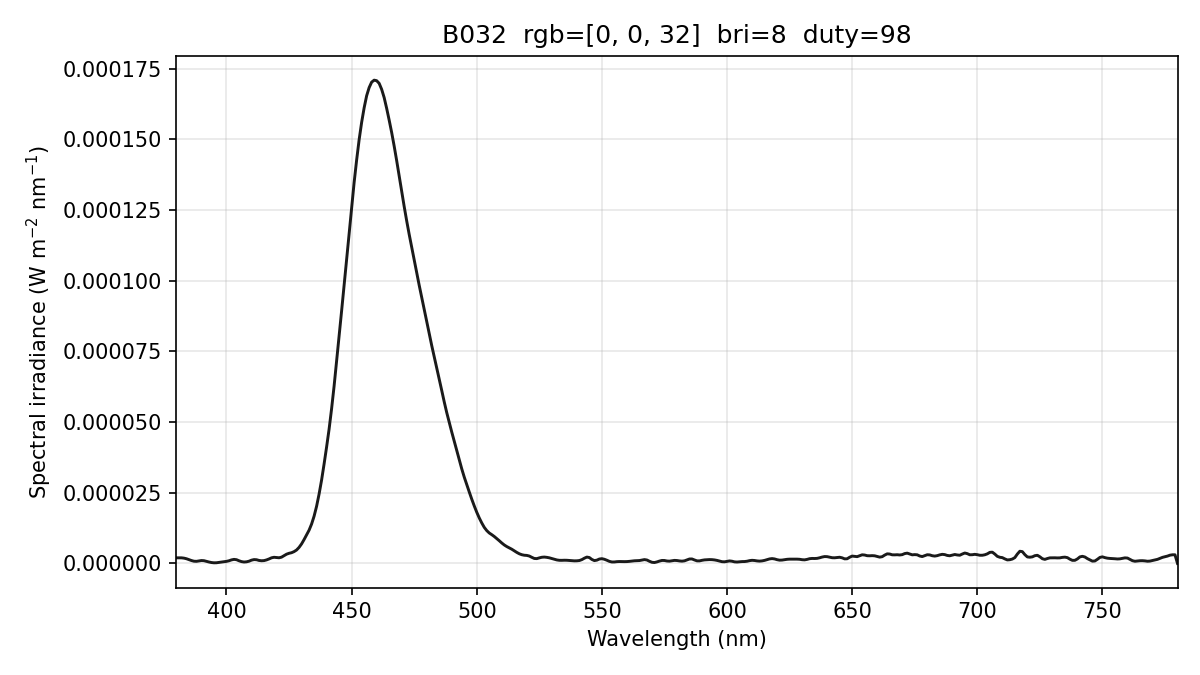

Data behind this chart, as committed beside it:
wavelength_nm, spectral_irradiance_W_m2_nm, spectral_irradiance_std_W_m2_nm, spectral_irradiance_uW_cm2_nm, photon_irradiance_photons_m2_s_nm, display_increment_W_m2_nm
380, 1.97646701e-06, 5.00745677e-07, 1.97646701e-04, 3.78091082e+12, 1.26401550e-07
381, 1.97646701e-06, 5.00745677e-07, 1.97646701e-04, 3.79086059e+12, 1.26401510e-07
382, 1.97646701e-06, 5.00745677e-07, 1.97646701e-04, 3.80081035e+12, 1.26401510e-07
383, 1.86975029e-06, 3.76610235e-07, 1.86975029e-04, 3.60500317e+12, 2.76746000e-08
384, 1.65634944e-06, 1.36106545e-07, 1.65634944e-04, 3.20189036e+12, -1.65156013e-07
385, 1.33753510e-06, 1.73099998e-07, 1.33753510e-04, 2.59232342e+12, -2.71280063e-07
386, 1.02002409e-06, 3.93079502e-07, 1.02002409e-04, 1.98207918e+12, -1.91970610e-07
387, 7.82017394e-07, 6.48047512e-07, 7.82017394e-05, 1.52352872e+12, 3.14708367e-08
388, 7.39807088e-07, 8.04683816e-07, 7.39807088e-05, 1.44501875e+12, 1.63117065e-07
389, 8.93393200e-07, 8.97172260e-07, 8.93393200e-05, 1.74950630e+12, 2.02968252e-07
390, 1.02152080e-06, 8.83660258e-07, 1.02152080e-04, 2.00555736e+12, 1.67324686e-07
391, 9.65805859e-07, 7.02930197e-07, 9.65805859e-05, 1.90103390e+12, 1.05487416e-07
392, 7.32952119e-07, 4.14690430e-07, 7.32952119e-05, 1.44638843e+12, 2.34847340e-08
393, 5.01136208e-07, 2.97974694e-07, 5.01136208e-05, 9.91451788e+11, -2.66907253e-08
394, 3.11179487e-07, 2.04451104e-07, 3.11179487e-05, 6.17206441e+11, -3.92228029e-08
395, 2.17363738e-07, 7.50464243e-08, 2.17363738e-05, 4.32222585e+11, -3.30835420e-08
396, 2.35208150e-07, 7.24831328e-08, 2.35208150e-05, 4.68889837e+11, -5.06423193e-08
397, 3.64712682e-07, 2.03942427e-07, 3.64712682e-05, 7.28894443e+11, -9.18992033e-08
398, 5.10464714e-07, 2.45061590e-07, 5.10464714e-05, 1.02275607e+12, -1.19060567e-07
399, 6.19439554e-07, 2.13512561e-07, 6.19439554e-05, 1.24421404e+12, -1.19675159e-07
400, 7.26327117e-07, 3.47738516e-07, 7.26327117e-05, 1.46256615e+12, -6.64507760e-08
401, 9.36028121e-07, 3.84513924e-07, 9.36028121e-05, 1.88954194e+12, 7.12077403e-08
402, 1.25089295e-06, 2.66907471e-07, 1.25089295e-04, 2.53145066e+12, 2.91604178e-07
403, 1.42742142e-06, 2.45060879e-07, 1.42742142e-04, 2.89587975e+12, 4.46553361e-07
404, 1.31697689e-06, 2.47217430e-07, 1.31697689e-04, 2.67844533e+12, 4.35356571e-07
405, 9.39001912e-07, 1.31962464e-07, 9.39001912e-05, 1.91445326e+12, 2.73118126e-07
406, 6.39436475e-07, 1.26657091e-07, 6.39436475e-05, 1.30691309e+12, 1.87262980e-07
407, 4.96443332e-07, 2.73599048e-07, 4.96443332e-05, 1.01715552e+12, 2.23044238e-07
408, 5.67332687e-07, 4.20385281e-07, 5.67332687e-05, 1.16525570e+12, 2.85697496e-07
409, 7.86148003e-07, 4.98435865e-07, 7.86148003e-05, 1.61864232e+12, 1.94821852e-07
410, 1.15288940e-06, 5.07749904e-07, 1.15288940e-04, 2.37954964e+12, -4.95826523e-08
411, 1.35658138e-06, 4.43701699e-07, 1.35658138e-04, 2.80679660e+12, -2.03187054e-07
412, 1.30499302e-06, 3.54992643e-07, 1.30499302e-04, 2.70662863e+12, -1.77317668e-07
413, 1.05101466e-06, 3.00256497e-07, 1.05101466e-04, 2.18515421e+12, -5.64843233e-09
414, 9.41083261e-07, 2.70496615e-07, 9.41083261e-05, 1.96133445e+12, 7.57073070e-08
415, 9.96256928e-07, 2.07139163e-07, 9.96256928e-05, 2.08133850e+12, 5.19452943e-08
416, 1.23690740e-06, 1.17318602e-07, 1.23690740e-04, 2.59032219e+12, 6.28824553e-08
417, 1.57829898e-06, 2.34718471e-07, 1.57829898e-04, 3.31320722e+12, 2.19774742e-07
418, 1.98574605e-06, 4.49655916e-07, 1.98574605e-04, 4.17852742e+12, 5.14854268e-07
419, 2.16982870e-06, 4.59475622e-07, 2.16982870e-04, 4.57680849e+12, 7.93570068e-07
420, 2.10306847e-06, 2.38193754e-07, 2.10306847e-04, 4.44657857e+12, 1.01611054e-06
421, 1.99890967e-06, 1.38954207e-07, 1.99890967e-04, 4.23641535e+12, 1.25870843e-06
422, 2.21771366e-06, 3.54732375e-07, 2.21771366e-04, 4.71130468e+12, 1.62500158e-06
423, 2.75948038e-06, 5.74277909e-07, 2.75948038e-04, 5.87612392e+12, 2.11498991e-06
424, 3.26458000e-06, 6.96088676e-07, 3.26458000e-04, 6.96813314e+12, 2.53714852e-06
425, 3.58377676e-06, 6.80670655e-07, 3.58377676e-04, 7.66748874e+12, 2.83282364e-06
426, 3.79021799e-06, 6.23237311e-07, 3.79021799e-04, 8.12825006e+12, 3.05880059e-06
427, 4.17607379e-06, 5.02626811e-07, 4.17607379e-04, 8.97675364e+12, 3.42454259e-06
428, 4.74637592e-06, 2.05868904e-07, 4.74637592e-04, 1.02265505e+13, 3.93347305e-06
429, 5.67345601e-06, 6.10047155e-08, 5.67345601e-04, 1.22525999e+13, 4.71628601e-06
430, 6.89826843e-06, 1.35532067e-07, 6.89826843e-04, 1.49324756e+13, 5.72648594e-06
431, 8.43371327e-06, 5.37634228e-08, 8.43371327e-04, 1.82986634e+13, 7.02544372e-06
432, 1.00716523e-05, 1.90269634e-07, 1.00716523e-03, 2.19032086e+13, 8.60331807e-06
433, 1.17598307e-05, 4.57734525e-07, 1.17598307e-03, 2.56337552e+13, 1.04202003e-05
434, 1.39207691e-05, 7.31125197e-07, 1.39207691e-03, 3.04141881e+13, 1.27701893e-05
435, 1.67097232e-05, 8.98362230e-07, 1.67097232e-03, 3.65916321e+13, 1.56328799e-05
436, 2.02130743e-05, 1.00261024e-06, 2.02130743e-03, 4.43651680e+13, 1.91093880e-05
437, 2.45428389e-05, 1.07342980e-06, 2.45428389e-03, 5.39920108e+13, 2.34850568e-05
438, 2.95064170e-05, 1.09061710e-06, 2.95064170e-03, 6.50599693e+13, 2.86026497e-05
439, 3.51964583e-05, 1.01337602e-06, 3.51964583e-03, 7.77833694e+13, 3.45033965e-05
... 341 more rows
